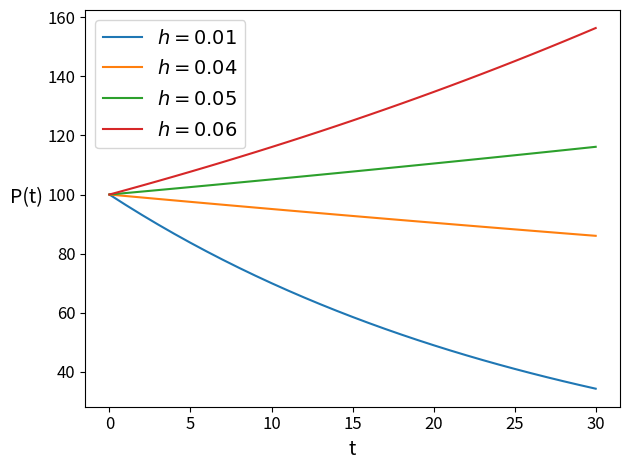

Write the Python code that produced this figure. (Note: this script raises an exception after producing the figure.)
import matplotlib.pyplot as plt
import numpy as np

# Our growth rate in the "best of cases"
r = -0.045

# Our initial population
P = 100

# Our two time frames
SHORT_TERM = 30
LONG_TERM = 70

# fixed percentage hunting rates
h = [0.01, 0.04, 0.05, 0.06]

# populations for each hunting type
p = [[P] for _ in range(len(h))]

# Now we gather our "simulation" data
# Following the equation P(t) = P(t-1) * (r + 1 - h) for percentage hunting
for _ in range(LONG_TERM ):
    for i in range(len(h)):
        p[i].append(p[i][-1] * (r + 1 + h[i]))

def config_plt():
    plt.xlabel("t", fontsize=14)
    plt.ylabel("P(t)", fontsize=14, rotation='horizontal', labelpad=15)
    plt.legend(fontsize=14)
    plt.xticks(fontsize=12)
    plt.yticks(fontsize=12)
    plt.tight_layout()

# Plot the collected data for percentage hunting
t = np.arange(SHORT_TERM + 1)
for i, pop in enumerate(p):
    plt.plot(t, pop[:SHORT_TERM + 1], label = f"$h = {h[i]}$")
config_plt()
plt.savefig('./introduction/percentage_short_term.png', dpi=300)
plt.close()

t = np.arange(LONG_TERM + 1)
for i, pop in enumerate(p):
    plt.plot(t, pop, label = f"$h = {h[i]}$")
config_plt()
plt.savefig('./introduction/percentage_long_term.png', dpi=300)
plt.close()